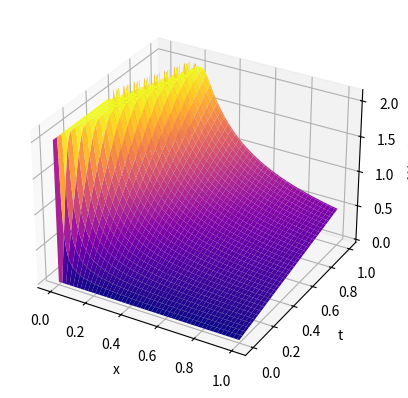

Generate this figure with matplotlib:
import matplotlib.pyplot as plt
import numpy as np


def urmat(ux0, a, b, c, d, h, tau, eps):
    x = np.arange(a, b + h, h)
    t = np.arange(c, d + tau, tau)
    u = np.zeros((len(x), len(t)))
    for i in range(len(x)):
        u[i][0] = ux0(x[i])
    for j in range(len(t) - 1):
        for i in range(1, len(x) - 1):
            u[i][j + 1] = (u[i][j] - (tau / h) * u[i][j] * (u[i][j] - u[i - 1][j]) - (eps ** 2 * tau / 2 / h ** 3) *
                           (u[i + 1][j] - u[i - 1][j]) * (u[i + 1][j] - u[i][j] + u[i - 1][j]))
            u[len(x) - 1][j + 1] = u[i][j] - tau / h * u[i][j] * (u[i][j] - u[i - 1][j])
    T, X = np.meshgrid(t, x)
    fig = plt.figure()
    ax = fig.add_subplot(111, projection='3d')
    ax.plot_surface(T, X, u, cmap='plasma')
    ax.set_xlabel('x')
    ax.set_ylabel('t')
    ax.set_zlabel('U(x, t)')
    plt.show()


def ut0(x):
    if x < 0.5:
        return 2
    else:
        return 1


a, b = 0, 1
c, d = 0, 1
h = 0.01
tau = 0.001
epsilon = 0.01
urmat(ut0, a, b, c, d, h, tau, epsilon)
